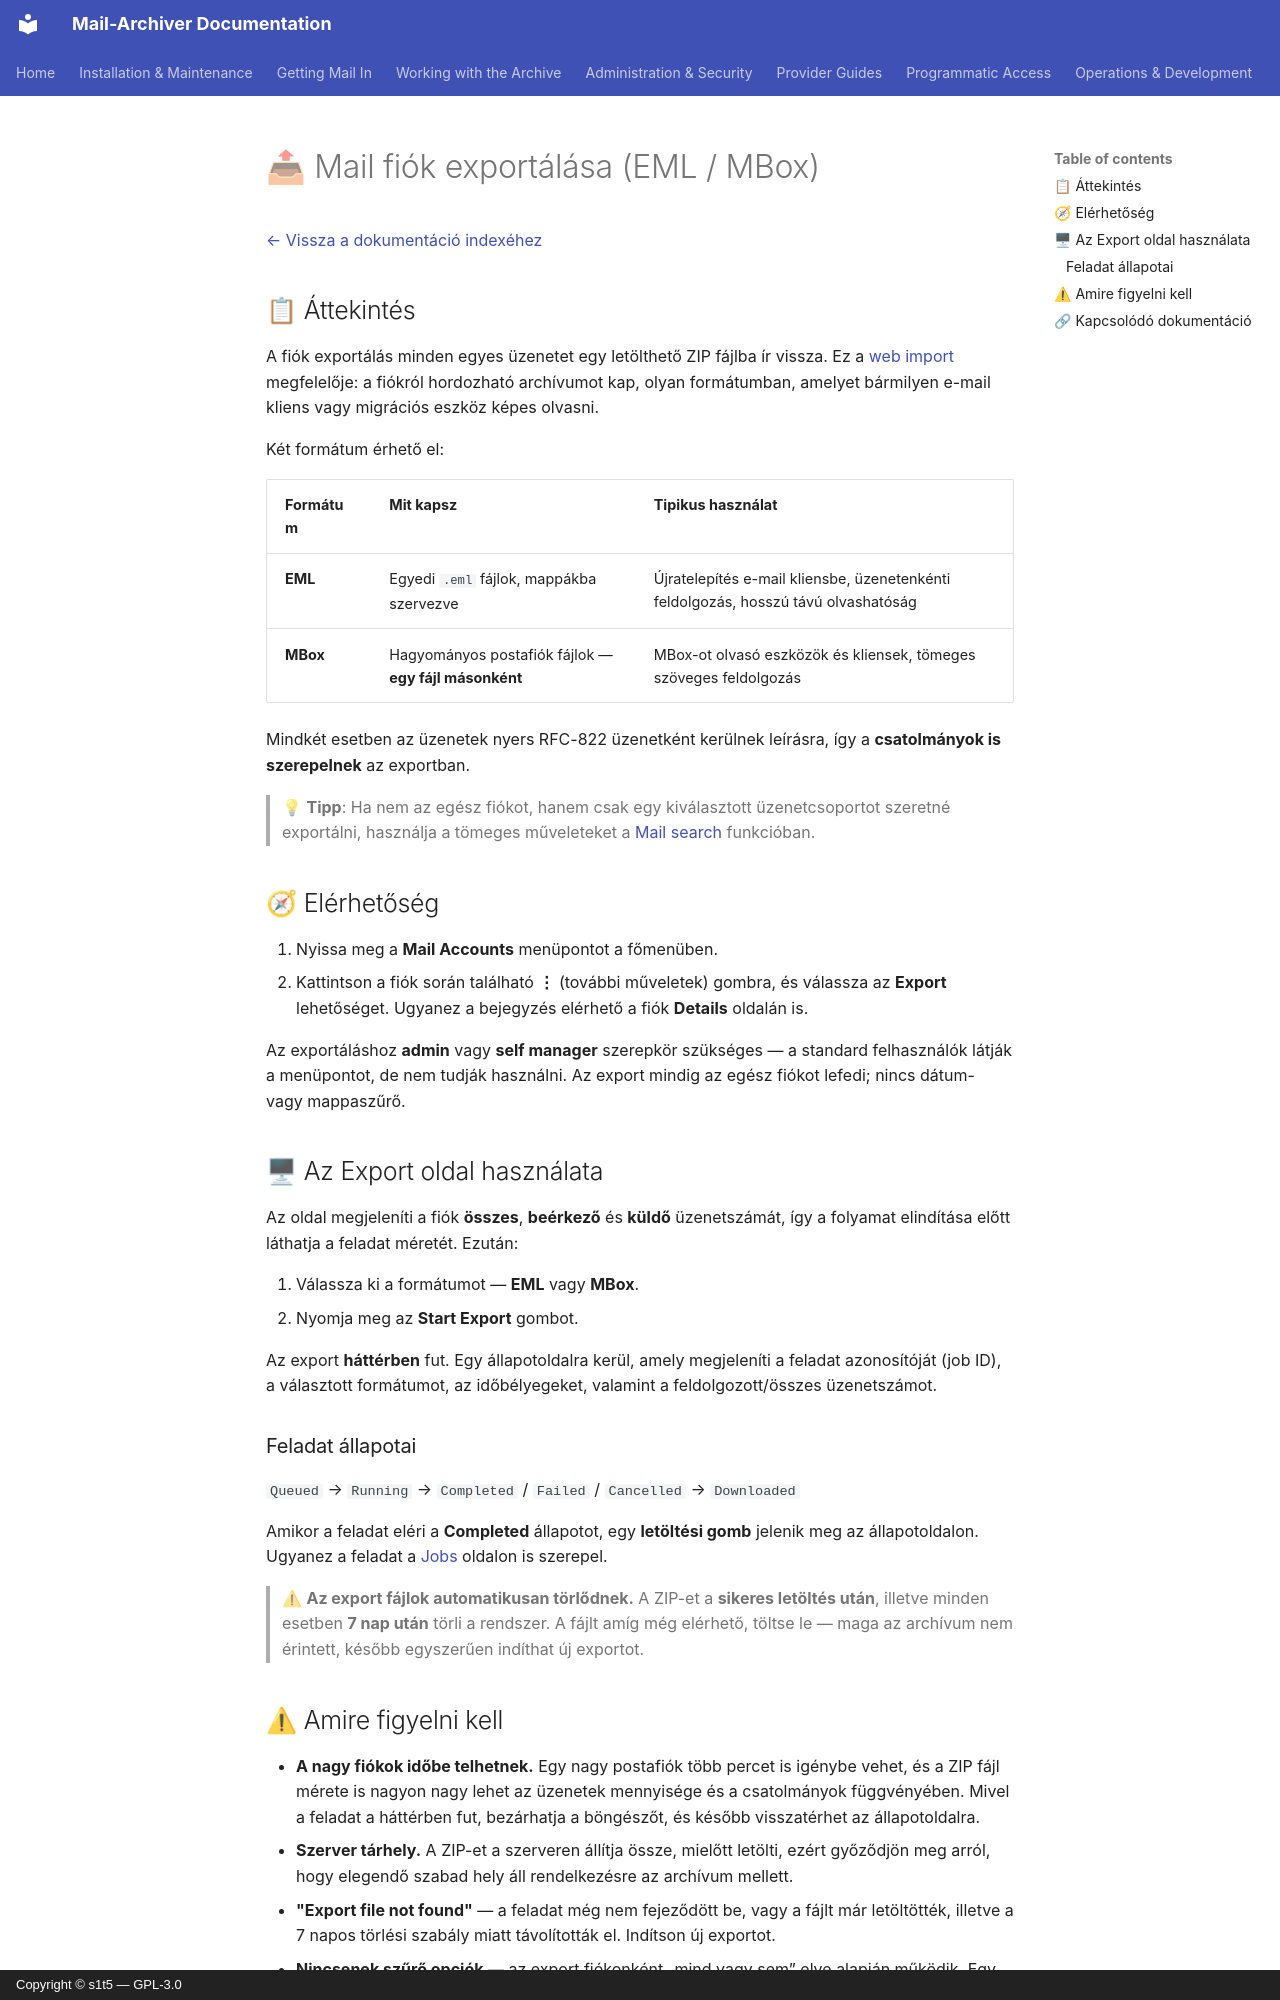

repository: s1t5/mail-archiver · page: Export-Account.hu/index.html · generator: mkdocs · copyright: Copyright © s1t5 — GPL-3.0

# 📤 Mail fiók exportálása (EML / MBox) {#exporting-a-mail-account-eml-mbox}

[← Vissza a dokumentáció indexéhez](index.md)

## 📋 Áttekintés {#overview}

A fiók exportálás minden egyes üzenetet egy letölthető ZIP fájlba ír vissza. Ez a [web import](Import-EML-MBox.md) megfelelője: a fiókról hordozható archívumot kap, olyan formátumban, amelyet bármilyen e-mail kliens vagy migrációs eszköz képes olvasni.

Két formátum érhető el:

| Formátum | Mit kapsz | Tipikus használat |
|--------|--------------|-------------|
| **EML** | Egyedi `.eml` fájlok, mappákba szervezve | Újratelepítés e-mail kliensbe, üzenetenkénti feldolgozás, hosszú távú olvashatóság |
| **MBox** | Hagyományos postafiók fájlok — **egy fájl másonként** | MBox-ot olvasó eszközök és kliensek, tömeges szöveges feldolgozás |

Mindkét esetben az üzenetek nyers RFC-822 üzenetként kerülnek leírásra, így a **csatolmányok is szerepelnek** az exportban.

> 💡 **Tipp**: Ha nem az egész fiókot, hanem csak egy kiválasztott üzenetcsoportot szeretné exportálni, használja a tömeges műveleteket a [Mail search](Search.md#-acting-on-many-results-at-once) funkcióban.

## 🧭 Elérhetőség {#access}

1. Nyissa meg a **Mail Accounts** menüpontot a főmenüben.
2. Kattintson a fiók során található **⋮** (további műveletek) gombra, és válassza az **Export** lehetőséget. Ugyanez a bejegyzés elérhető a fiók **Details** oldalán is.

Az exportáláshoz **admin** vagy **self manager** szerepkör szükséges — a standard felhasználók látják a menüpontot, de nem tudják használni. Az export mindig az egész fiókot lefedi; nincs dátum- vagy mappaszűrő.

## 🖥 Az Export oldal használata {#using-the-export-page}

Az oldal megjeleníti a fiók **összes**, **beérkező** és **küldő** üzenetszámát, így a folyamat elindítása előtt láthatja a feladat méretét. Ezután:

1. Válassza ki a formátumot — **EML** vagy **MBox**.
2. Nyomja meg az **Start Export** gombot.

Az export **háttérben** fut. Egy állapotoldalra kerül, amely megjeleníti a feladat azonosítóját (job ID), a választott formátumot, az időbélyegeket, valamint a feldolgozott/összes üzenetszámot.

### Feladat állapotai {#job-statuses}

`Queued` → `Running` → `Completed` / `Failed` / `Cancelled` → `Downloaded`

Amikor a feladat eléri a **Completed** állapotot, egy **letöltési gomb** jelenik meg az állapotoldalon. Ugyanez a feladat a [Jobs](BackgroundJobs.md) oldalon is szerepel.

> ⚠ **Az export fájlok automatikusan törlődnek.** A ZIP-et a **sikeres letöltés után**, illetve minden esetben **7 nap után** törli a rendszer. A fájlt amíg még elérhető, töltse le — maga az archívum nem érintett, később egyszerűen indíthat új exportot.
